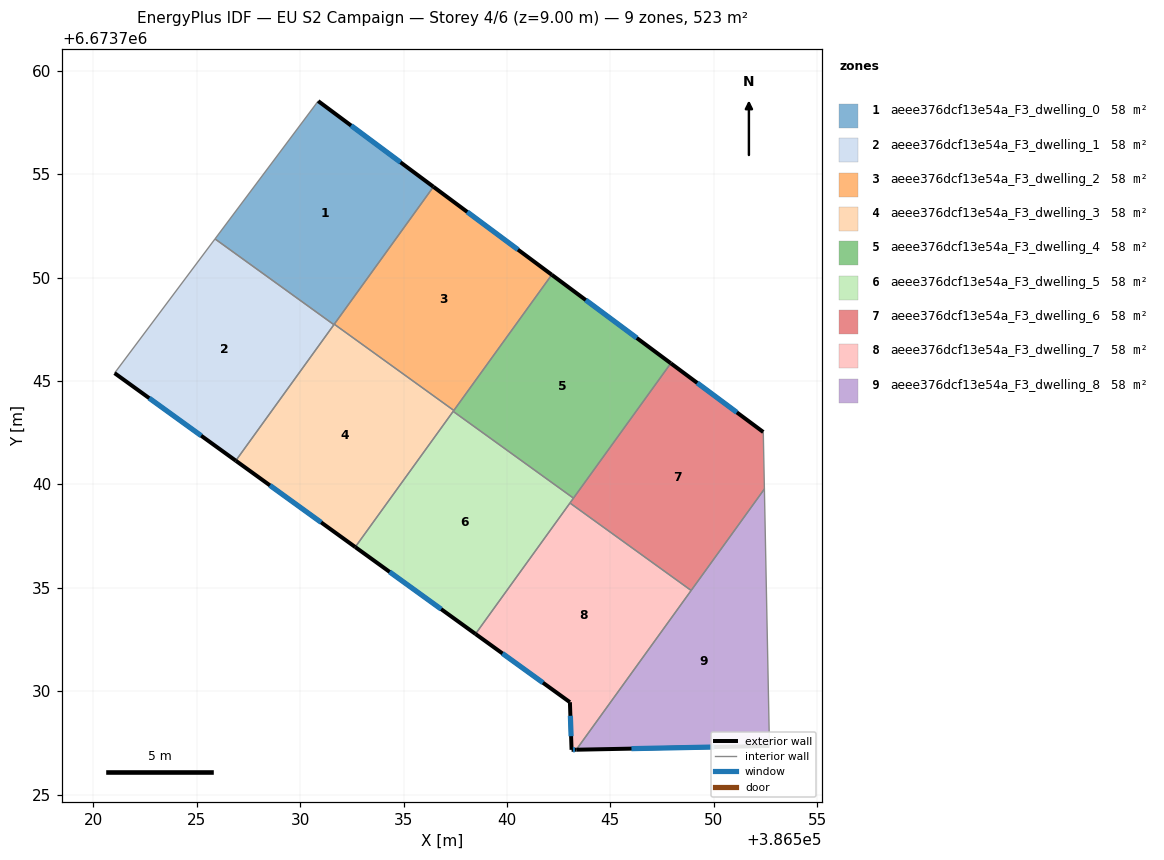
=== STOREY PLAN SPEC (per zone: floor XY polygon, exterior-wall plan segments, windows/doors) ===
zone 1: aeee376dcf13e54a_F3_dwelling_0  (58.1 m²)
  floor: (386536.45, 6673754.39) (386531.63, 6673747.72) (386525.88, 6673751.87) (386530.87, 6673758.54)
  exterior wall: (386536.45, 6673754.39) – (386530.87, 6673758.54)  [6.9 m]
    window: (386534.85, 6673755.58) – (386532.46, 6673757.35)  [3.8 m²]
  interior walls: 4
zone 2: aeee376dcf13e54a_F3_dwelling_1  (58.1 m²)
  floor: (386531.63, 6673747.72) (386526.89, 6673741.15) (386521.03, 6673745.38) (386525.88, 6673751.87)
  exterior wall: (386521.03, 6673745.38) – (386526.89, 6673741.15)  [7.2 m]
    window: (386522.70, 6673744.17) – (386525.21, 6673742.36)  [4.0 m²]
  interior walls: 3
zone 3: aeee376dcf13e54a_F3_dwelling_2  (58.1 m²)
  floor: (386542.17, 6673750.14) (386537.43, 6673743.58) (386531.65, 6673747.75) (386536.45, 6673754.39)
  exterior wall: (386542.17, 6673750.14) – (386536.45, 6673754.39)  [7.1 m]
    window: (386540.53, 6673751.35) – (386538.08, 6673753.18)  [3.9 m²]
  interior walls: 3
zone 4: aeee376dcf13e54a_F3_dwelling_3  (58.1 m²)
  floor: (386537.43, 6673743.58) (386532.67, 6673736.97) (386526.89, 6673741.15) (386531.65, 6673747.75)
  exterior wall: (386526.89, 6673741.15) – (386532.67, 6673736.97)  [7.1 m]
    window: (386528.54, 6673739.95) – (386531.01, 6673738.16)  [3.9 m²]
  interior walls: 5
zone 5: aeee376dcf13e54a_F3_dwelling_4  (58.1 m²)
  floor: (386547.93, 6673745.86) (386543.22, 6673739.33) (386537.40, 6673743.53) (386542.17, 6673750.14)
  exterior wall: (386547.93, 6673745.86) – (386542.17, 6673750.14)  [7.2 m]
    window: (386546.28, 6673747.08) – (386543.81, 6673748.92)  [4.0 m²]
  interior walls: 4
zone 6: aeee376dcf13e54a_F3_dwelling_5  (58.1 m²)
  floor: (386543.22, 6673739.33) (386538.48, 6673732.77) (386532.67, 6673736.97) (386537.40, 6673743.53)
  exterior wall: (386532.67, 6673736.97) – (386538.48, 6673732.77)  [7.2 m]
    window: (386534.33, 6673735.77) – (386536.82, 6673733.97)  [4.0 m²]
  interior walls: 4
zone 7: aeee376dcf13e54a_F3_dwelling_6  (58.1 m²)
  floor: (386552.40, 6673742.53) (386552.45, 6673739.78) (386548.91, 6673734.87) (386543.05, 6673739.10) (386547.93, 6673745.86)
  exterior wall: (386552.40, 6673742.53) – (386547.93, 6673745.86)  [5.6 m]
    window: (386551.12, 6673743.48) – (386549.20, 6673744.91)  [3.1 m²]
  interior walls: 5
zone 8: aeee376dcf13e54a_F3_dwelling_7  (58.1 m²)
  floor: (386548.91, 6673734.87) (386543.35, 6673727.17) (386543.13, 6673727.16) (386543.05, 6673729.47) (386538.48, 6673732.77) (386543.05, 6673739.10)
  exterior wall: (386538.48, 6673732.77) – (386543.05, 6673729.47)  [5.6 m]
    window: (386539.78, 6673731.82) – (386541.74, 6673730.41)  [3.1 m²]
  exterior wall: (386543.13, 6673727.16) – (386543.35, 6673727.17)  [0.2 m]
    window: (386543.19, 6673727.17) – (386543.29, 6673727.17)  [0.1 m²]
  exterior wall: (386543.05, 6673729.47) – (386543.13, 6673727.16)  [2.3 m]
    window: (386543.07, 6673728.81) – (386543.10, 6673727.82)  [1.3 m²]
  interior walls: 3
zone 9: aeee376dcf13e54a_F3_dwelling_8  (58.1 m²)
  floor: (386552.45, 6673739.78) (386552.70, 6673727.35) (386543.35, 6673727.17)
  exterior wall: (386543.35, 6673727.17) – (386552.70, 6673727.35)  [9.3 m]
    window: (386546.02, 6673727.22) – (386550.03, 6673727.30)  [5.1 m²]
  interior walls: 3

=== DERIVED (storey summary) ===
Building: EU S2 Campaign
Storey: 4 of 6  (floor level z = 9.00 m)
Storey gross floor area: 522.7 m²
Zones on this storey: 9
  - aeee376dcf13e54a_F3_dwelling_0: floor 58.1 m²; exterior wall 6.9 m (20.8 m²); 1 window(s) 3.8 m²; WWR 18.4%
  - aeee376dcf13e54a_F3_dwelling_1: floor 58.1 m²; exterior wall 7.2 m (21.7 m²); 1 window(s) 4.0 m²; WWR 18.4%
  - aeee376dcf13e54a_F3_dwelling_2: floor 58.1 m²; exterior wall 7.1 m (21.4 m²); 1 window(s) 3.9 m²; WWR 18.4%
  - aeee376dcf13e54a_F3_dwelling_3: floor 58.1 m²; exterior wall 7.1 m (21.4 m²); 1 window(s) 3.9 m²; WWR 18.4%
  - aeee376dcf13e54a_F3_dwelling_4: floor 58.1 m²; exterior wall 7.2 m (21.5 m²); 1 window(s) 4.0 m²; WWR 18.4%
  - aeee376dcf13e54a_F3_dwelling_5: floor 58.1 m²; exterior wall 7.2 m (21.5 m²); 1 window(s) 4.0 m²; WWR 18.4%
  - aeee376dcf13e54a_F3_dwelling_6: floor 58.1 m²; exterior wall 5.6 m (16.7 m²); 1 window(s) 3.1 m²; WWR 18.4%
  - aeee376dcf13e54a_F3_dwelling_7: floor 58.1 m²; exterior wall 8.2 m (24.5 m²); 3 window(s) 4.5 m²; WWR 18.4%
  - aeee376dcf13e54a_F3_dwelling_8: floor 58.1 m²; exterior wall 9.3 m (28.0 m²); 1 window(s) 5.1 m²; WWR 18.4%
Zone adjacency (shared interzone walls):
  - aeee376dcf13e54a_F3_dwelling_0 ↔ aeee376dcf13e54a_F3_dwelling_1
  - aeee376dcf13e54a_F3_dwelling_0 ↔ aeee376dcf13e54a_F3_dwelling_2
  - aeee376dcf13e54a_F3_dwelling_0 ↔ aeee376dcf13e54a_F3_dwelling_3
  - aeee376dcf13e54a_F3_dwelling_1 ↔ aeee376dcf13e54a_F3_dwelling_3
  - aeee376dcf13e54a_F3_dwelling_2 ↔ aeee376dcf13e54a_F3_dwelling_3
  - aeee376dcf13e54a_F3_dwelling_2 ↔ aeee376dcf13e54a_F3_dwelling_4
  - aeee376dcf13e54a_F3_dwelling_3 ↔ aeee376dcf13e54a_F3_dwelling_4
  - aeee376dcf13e54a_F3_dwelling_3 ↔ aeee376dcf13e54a_F3_dwelling_5
  - aeee376dcf13e54a_F3_dwelling_4 ↔ aeee376dcf13e54a_F3_dwelling_5
  - aeee376dcf13e54a_F3_dwelling_4 ↔ aeee376dcf13e54a_F3_dwelling_6
  - aeee376dcf13e54a_F3_dwelling_5 ↔ aeee376dcf13e54a_F3_dwelling_6
  - aeee376dcf13e54a_F3_dwelling_5 ↔ aeee376dcf13e54a_F3_dwelling_7
  - aeee376dcf13e54a_F3_dwelling_6 ↔ aeee376dcf13e54a_F3_dwelling_7
  - aeee376dcf13e54a_F3_dwelling_6 ↔ aeee376dcf13e54a_F3_dwelling_8
  - aeee376dcf13e54a_F3_dwelling_7 ↔ aeee376dcf13e54a_F3_dwelling_8